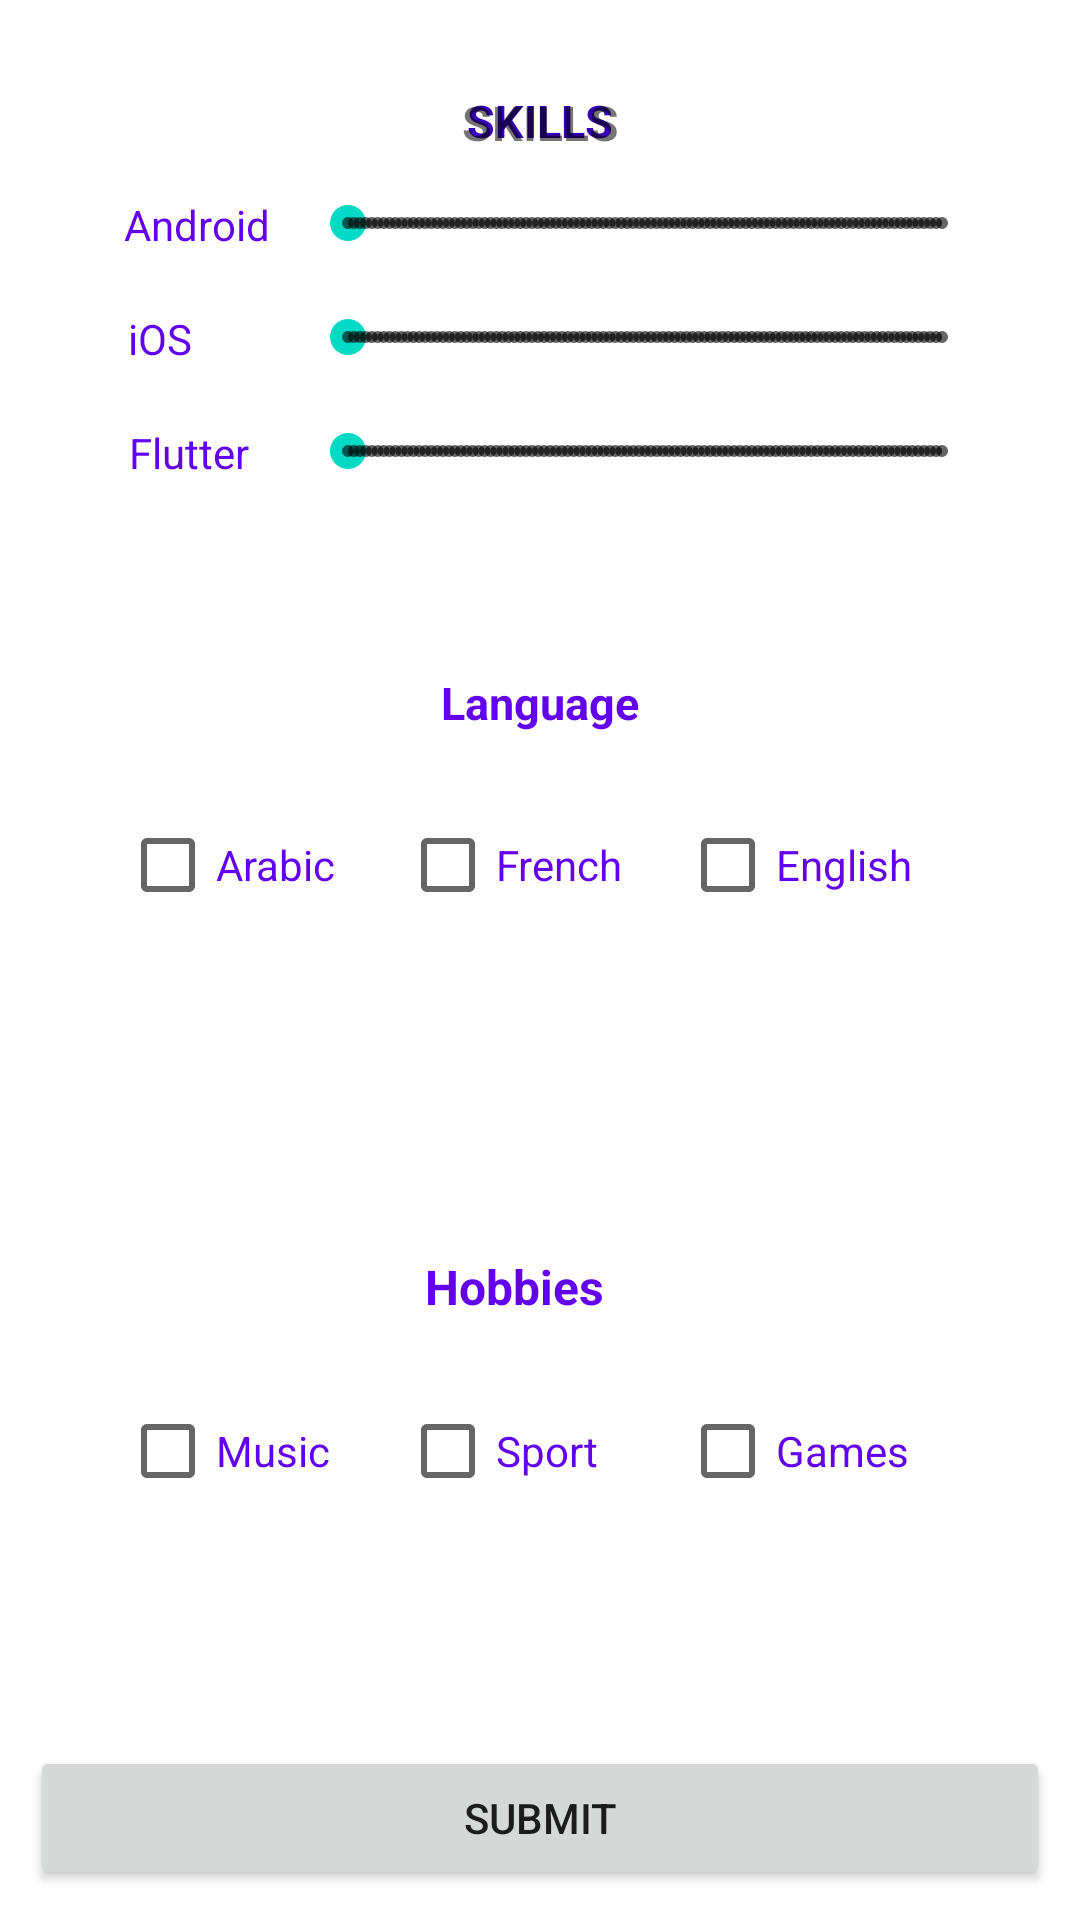

This screen was rendered from an Android layout file. Write that file and the resources it references.
<!-- AndroidManifest.xml: application theme Theme.CurriculumVitaeAppv2 -->
<!-- res/layout/activity2.xml -->
<?xml version="1.0" encoding="utf-8"?>
<androidx.constraintlayout.widget.ConstraintLayout xmlns:android="http://schemas.android.com/apk/res/android"
    xmlns:app="http://schemas.android.com/apk/res-auto"
    xmlns:tools="http://schemas.android.com/tools"
    android:layout_width="match_parent"
    android:layout_height="match_parent"
    tools:context=".MainActivity">


    <View
        android:id="@+id/view"
        android:layout_width="0dp"
        android:layout_height="0dp"
        android:layout_marginStart="10dp"
        android:layout_marginTop="20dp"
        android:layout_marginEnd="10dp"
        android:layout_marginBottom="10dp"
        android:background="@drawable/rectangle"
        app:layout_constraintBottom_toTopOf="@+id/view2"
        app:layout_constraintEnd_toEndOf="parent"
        app:layout_constraintHorizontal_bias="0.0"
        app:layout_constraintStart_toStartOf="parent"
        app:layout_constraintTop_toTopOf="parent">


    </View>

    <View
        android:id="@+id/view2"
        android:layout_width="0dp"
        android:layout_height="0dp"
        android:layout_marginStart="10dp"
        android:layout_marginTop="10dp"
        android:layout_marginEnd="10dp"
        android:layout_marginBottom="20dp"
        android:background="@drawable/rectangle"
        app:layout_constraintBottom_toTopOf="@+id/view55"
        app:layout_constraintEnd_toEndOf="parent"
        app:layout_constraintHorizontal_bias="1.0"
        app:layout_constraintStart_toStartOf="parent"
        app:layout_constraintTop_toBottomOf="@+id/view">


    </View>

    <TextView
        android:id="@+id/textView144"
        android:layout_width="wrap_content"
        android:layout_height="wrap_content"
        android:textColor="@color/colorPrimaryDark"
        android:layout_marginTop="10dp"
        android:text="SKILLS"
        android:textSize="15sp"
        android:textStyle="bold"
        app:layout_constraintEnd_toEndOf="@+id/view"
        app:layout_constraintStart_toStartOf="@+id/view"
        app:layout_constraintTop_toTopOf="@+id/view" />

    <TextView
        android:id="@+id/textView8"
        android:layout_width="wrap_content"
        android:textColor="@color/colorPrimary"
        android:layout_height="wrap_content"
        android:layout_marginTop="10dp"
        android:text="Language"
        android:textSize="15sp"
        android:textStyle="bold"
        app:layout_constraintEnd_toEndOf="@+id/view2"
        app:layout_constraintStart_toStartOf="@+id/view2"
        app:layout_constraintTop_toTopOf="@+id/view2" />

    <RadioGroup
        android:id="@+id/languageRadioGroupe"
        android:layout_width="0dp"
        android:layout_height="wrap_content"
        android:layout_marginStart="30dp"
        android:layout_marginTop="20dp"
        android:layout_marginEnd="30dp"
        android:orientation="horizontal"
        app:layout_constraintEnd_toEndOf="@+id/view2"
        app:layout_constraintHorizontal_bias="0.498"
        app:layout_constraintStart_toStartOf="@+id/view2"
        app:layout_constraintTop_toBottomOf="@+id/textView8">

        <CheckBox
            android:id="@+id/arabicCheckBox"
            android:layout_width="match_parent"
            android:layout_height="wrap_content"
            android:layout_weight="1"
            android:text="Arabic"
            android:textColor="@color/colorPrimary" />

        <CheckBox
            android:id="@+id/frenchCheckBox"
            android:layout_width="match_parent"
            android:layout_height="wrap_content"
            android:layout_weight="1"
            android:text="French"
            android:textColor="@color/colorPrimary" />

        <CheckBox
            android:id="@+id/englishCheckBox"
            android:layout_width="match_parent"
            android:layout_height="wrap_content"
            android:layout_weight="1"
            android:text="English"
            android:textColor="@color/colorPrimary" />

    </RadioGroup>
    <TextView
        android:id="@+id/textView"
        android:layout_width="wrap_content"
        android:layout_height="wrap_content"
        android:layout_marginTop="10dp"
        android:text="SKILLS"
        android:textSize="16sp"
        android:textStyle="bold"
        app:layout_constraintEnd_toEndOf="@+id/view"
        app:layout_constraintStart_toStartOf="@+id/view"
        app:layout_constraintTop_toTopOf="@+id/view" />

    <TextView
        android:id="@+id/textView99"
        android:layout_width="wrap_content"
        android:layout_height="wrap_content"
        android:layout_marginStart="10dp"
        android:text="Android"
        android:textColor="@color/colorPrimary"
        app:layout_constraintEnd_toStartOf="@+id/androidSeekBar"
        app:layout_constraintHorizontal_bias="0.677"
        app:layout_constraintStart_toStartOf="@+id/view"
        app:layout_constraintTop_toTopOf="@+id/androidSeekBar" />

    <TextView
        android:id="@+id/textView23"
        android:layout_width="wrap_content"
        android:layout_height="wrap_content"
        android:layout_marginStart="8dp"
        android:text="iOS"

        android:textColor="@color/colorPrimary"
        app:layout_constraintEnd_toStartOf="@+id/iosSeekBar"
        app:layout_constraintHorizontal_bias="0.409"
        app:layout_constraintStart_toStartOf="@+id/view"
        app:layout_constraintTop_toTopOf="@+id/iosSeekBar" />

    <TextView
        android:id="@+id/textView11"
        android:layout_width="wrap_content"
        android:layout_height="wrap_content"
        android:layout_marginStart="16dp"
        android:text="Flutter"
        android:textColor="@color/colorPrimary"
        app:layout_constraintEnd_toStartOf="@+id/flutterSeekBar"
        app:layout_constraintStart_toStartOf="@+id/view"
        app:layout_constraintTop_toTopOf="@+id/flutterSeekBar" />

    <View
        android:id="@+id/view55"
        android:layout_width="0dp"
        android:layout_height="0dp"


        android:layout_marginStart="10dp"
        android:layout_marginTop="0dp"
        android:layout_marginEnd="10dp"
        android:background="@drawable/rectangle"
        app:layout_constraintBottom_toTopOf="@+id/secondActivitySubmitButton"
        app:layout_constraintEnd_toEndOf="parent"
        app:layout_constraintHorizontal_bias="0.0"
        app:layout_constraintStart_toStartOf="parent"
        app:layout_constraintTop_toBottomOf="@+id/view2">


    </View>

    <TextView
        android:id="@+id/textView9"
        android:layout_width="wrap_content"
        android:layout_height="wrap_content"
        android:layout_marginTop="10dp"
        android:text="Hobbies"
        android:textColor="@color/colorPrimary"
        android:textSize="16sp"
        android:textStyle="bold"
        app:layout_constraintEnd_toEndOf="@+id/view2"
        app:layout_constraintHorizontal_bias="0.47"
        app:layout_constraintStart_toStartOf="@+id/view2"
        app:layout_constraintTop_toTopOf="@+id/view55" />

    <RadioGroup
        android:layout_width="0dp"
        android:layout_height="wrap_content"
        android:layout_marginStart="30dp"
        android:layout_marginTop="20dp"
        android:layout_marginEnd="30dp"
        android:orientation="horizontal"
        app:layout_constraintEnd_toEndOf="@+id/view55"
        app:layout_constraintStart_toStartOf="@+id/view55"
        app:layout_constraintTop_toBottomOf="@+id/textView9">

        <CheckBox
            android:id="@+id/musicCheckBox"
            android:layout_width="match_parent"
            android:layout_height="wrap_content"
            android:layout_weight="1"
            android:text="Music"
            android:textColor="@color/colorPrimary" />

        <CheckBox
            android:id="@+id/sportCheckBox"
            android:layout_width="match_parent"
            android:layout_height="wrap_content"
            android:layout_weight="1"
            android:text="Sport"
            android:textColor="@color/colorPrimary" />

        <CheckBox
            android:id="@+id/gamesCheckBox"
            android:layout_width="match_parent"
            android:layout_height="wrap_content"
            android:layout_weight="1"
            android:text="Games"
            android:textColor="@color/colorPrimary" />
    </RadioGroup>

    <Button
        android:id="@+id/secondActivitySubmitButton"
        android:layout_width="0dp"
        android:layout_height="wrap_content"
        android:layout_marginStart="10dp"
        android:layout_marginEnd="10dp"
        android:layout_marginBottom="10dp"
        android:text="SUBMIT"
        app:layout_constraintBottom_toBottomOf="parent"
        app:layout_constraintEnd_toEndOf="parent"
        app:layout_constraintStart_toStartOf="parent" />

    <SeekBar
        android:id="@+id/androidSeekBar"
        style="@style/Widget.AppCompat.SeekBar.Discrete"
        android:layout_width="0dp"
        android:layout_height="wrap_content"
        android:layout_marginStart="90dp"
        android:layout_marginTop="15dp"
        android:layout_marginEnd="20dp"
        android:max="100"
        android:min="0"
        android:progress="0"
        app:layout_constraintEnd_toEndOf="@+id/view"
        app:layout_constraintStart_toStartOf="@+id/view"
        app:layout_constraintTop_toBottomOf="@+id/textView144" />

    <SeekBar
        android:id="@+id/iosSeekBar"
        style="@style/Widget.AppCompat.SeekBar.Discrete"
        android:layout_width="0dp"
        android:layout_height="wrap_content"
        android:layout_marginStart="90dp"
        android:layout_marginTop="20dp"
        android:layout_marginEnd="20dp"
        android:max="100"

        android:progress="0"
        app:layout_constraintEnd_toEndOf="@+id/view"
        app:layout_constraintStart_toStartOf="@+id/view"
        app:layout_constraintTop_toBottomOf="@+id/androidSeekBar" />

    <SeekBar
        android:id="@+id/flutterSeekBar"
        style="@style/Widget.AppCompat.SeekBar.Discrete"
        android:layout_width="0dp"
        android:layout_height="wrap_content"
        android:layout_marginStart="90dp"
        android:layout_marginTop="20dp"
        android:layout_marginEnd="20dp"
        android:max="100"
        android:min="0"
        android:progress="0"
        app:layout_constraintEnd_toEndOf="@+id/view"
        app:layout_constraintStart_toStartOf="@+id/view"
        app:layout_constraintTop_toBottomOf="@+id/iosSeekBar" />


</androidx.constraintlayout.widget.ConstraintLayout>
<!-- resources referenced by this layout -->
<resources>
  <style name="Theme.CurriculumVitaeAppv2" parent="Theme.MaterialComponents.DayNight.DarkActionBar">
          
          <item name="colorPrimary">@color/purple_500</item>
          <item name="colorPrimaryVariant">@color/purple_700</item>
          <item name="colorOnPrimary">@color/white</item>
          
          <item name="colorSecondary">@color/teal_200</item>
          <item name="colorSecondaryVariant">@color/teal_700</item>
          <item name="colorOnSecondary">@color/black</item>
          
          <item name="android:statusBarColor">?attr/colorPrimaryVariant</item>
          
      </style>
  <!-- not gathered from this repository: default colours our renderer supplied (Android Studio template values) -->
  <color name="purple_500">#FF6200EE</color>
  <color name="purple_700">#FF3700B3</color>
  <color name="teal_200">#FF03DAC5</color>
  <color name="teal_700">#FF018786</color>
  <color name="black">#FF000000</color>
  <color name="white">#FFFFFFFF</color>
  <color name="colorPrimary">#FF6200EE</color>
  <color name="colorPrimaryDark">#FF3700B3</color>
</resources>
